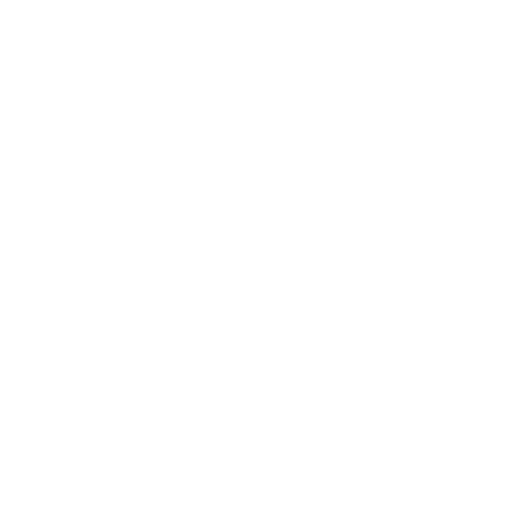
t = 0.00 s
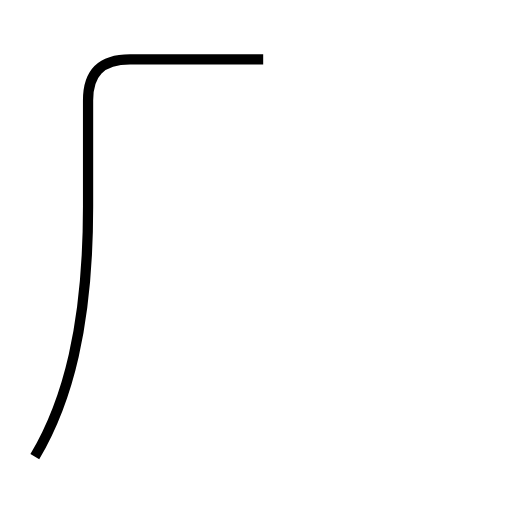
t = 1.66 s
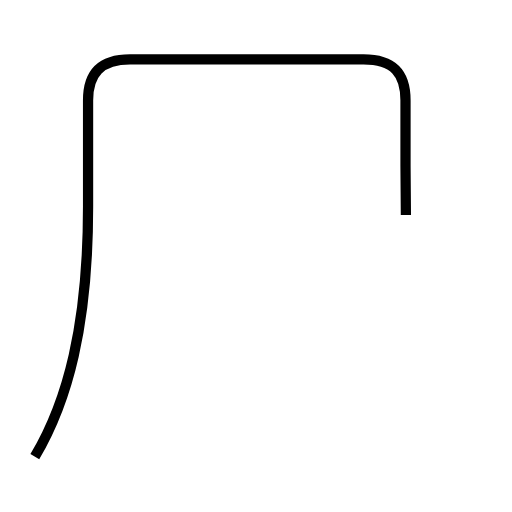
t = 2.49 s
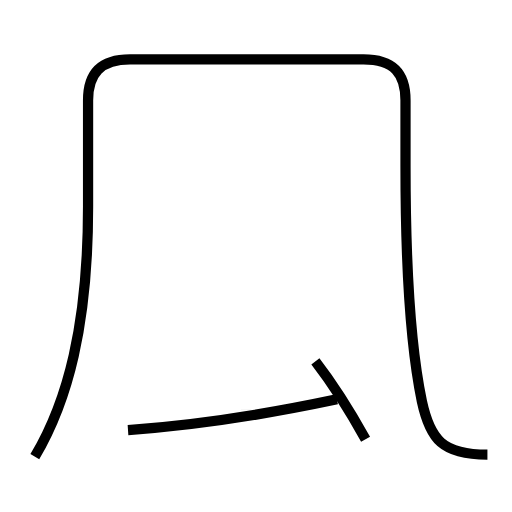
t = 4.20 s
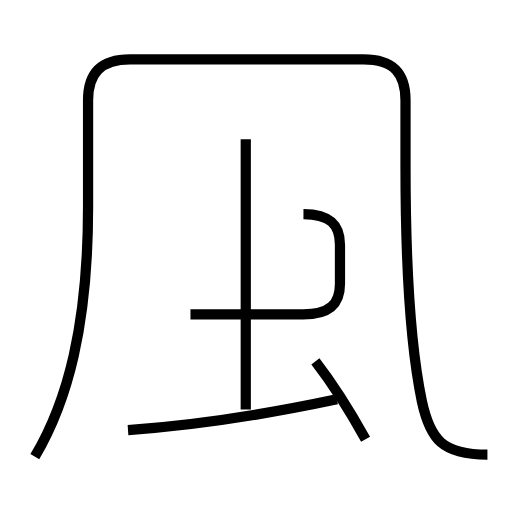
t = 5.76 s
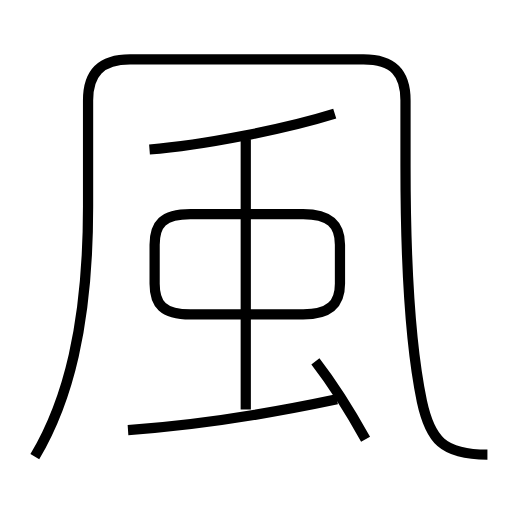
t = 7.08 s

The animated SVG that drew these frames (rendered in a browser with its animation timeline set to each time). Animation: 6 SMIL elements (animate=6); one cycle of 7.08 s.

<?xml version='1.0' encoding='utf-8'?>
<svg viewBox="0.0 -6.0 50.0 50.0" version="1.1" xmlns="http://www.w3.org/2000/svg"><rect x="-1000" y="-1000" width="2000" height="2000" stroke="white" fill="white" /><g style="fill:none;stroke:#000000;stroke-width:1"><path d="M 3.4 0.6 C 6.6 -4.8 8.6 -12.2 8.6 -23.8 L 8.6 -34.2 C 8.6 -36.8 9.8 -38.2 12.7 -38.2 L 35.5 -38.2 C 38.5 -38.2 39.6 -36.8 39.6 -34.2 L 39.6 -27.8 C 39.6 -16.2 40.2 -9.6 41.2 -4.8 C 42.0 -1.1 43.2 0.4 47.6 0.4 " transform="translate(0.0 38.0)" stroke-dasharray="110.44391885153763" stroke-dashoffset="110.44391885153763"><animate attributeName="stroke-dashoffset" from="110.44391885153763" to="0" dur="3.3133175655461287s" begin="0s" fill="freeze" /></path><path d="M 12.5 -2.0 C 18.4 -2.4 25.8 -3.5 32.9 -5.0 " transform="translate(0.0 38.0)" stroke-dasharray="20.634971707351596" stroke-dashoffset="20.634971707351596"><animate attributeName="stroke-dashoffset" from="20.634971707351596" to="0" dur="0.6190491512205478s" begin="3.3133175655461287s" fill="freeze" /></path><path d="M 35.7 -1.1 C 34.2 -3.8 32.5 -6.5 30.8 -8.7 " transform="translate(0.0 38.0)" stroke-dasharray="9.05082856165551" stroke-dashoffset="9.05082856165551"><animate attributeName="stroke-dashoffset" from="9.05082856165551" to="0" dur="0.2715248568496653s" begin="3.9323667167666763s" fill="freeze" /></path><path d="M 24.0 -4.0 L 24.0 -30.4 " transform="translate(0.0 38.0)" stroke-dasharray="26.4" stroke-dashoffset="26.4"><animate attributeName="stroke-dashoffset" from="26.4" to="0" dur="0.7919999999999999s" begin="4.203891573616342s" fill="freeze" /></path><path d="M 18.6 -13.3 L 29.6 -13.3 C 32.2 -13.3 33.2 -14.3 33.2 -16.3 L 33.2 -20.1 C 33.2 -22.1 32.2 -23.1 29.6 -23.1 L 18.6 -23.1 C 15.9 -23.1 15.1 -22.1 15.1 -20.1 L 15.1 -16.3 C 15.1 -14.3 15.9 -13.3 18.6 -13.3 Z " transform="translate(0.0 38.0)" stroke-dasharray="51.15176540156105" stroke-dashoffset="51.15176540156105"><animate attributeName="stroke-dashoffset" from="51.15176540156105" to="0" dur="1.5345529620468314s" begin="4.995891573616341s" fill="freeze" /></path><path d="M 14.6 -29.4 C 19.8 -29.8 27.9 -31.4 32.7 -32.9" transform="translate(0.0 38.0)" stroke-dasharray="18.464585579464018" stroke-dashoffset="18.464585579464018"><animate attributeName="stroke-dashoffset" from="18.464585579464018" to="0" dur="0.5539375673839205s" begin="6.530444535663173s" fill="freeze" /></path></g></svg>
